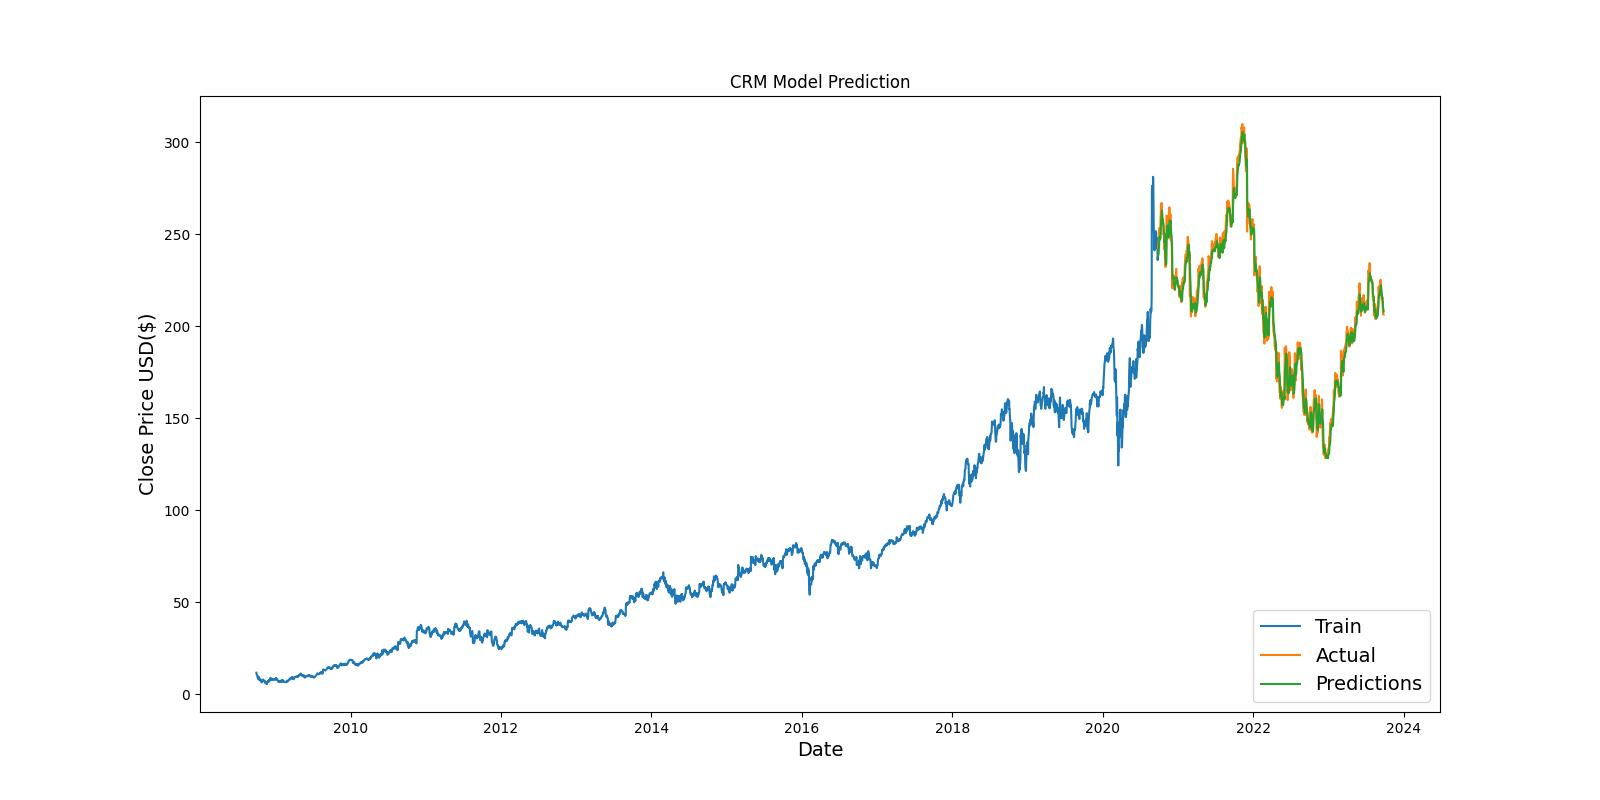

The data file committed next to this chart (first rows):
Date, Close, Predictions
2020-09-25, 242.7, 238
2020-09-28, 246.7, 239.5
2020-09-29, 247.4, 242.1
2020-09-30, 251.3, 243.7
2020-10-01, 253.4, 246.3
2020-10-02, 247.9, 248.7
2020-10-05, 251.5, 247.2
2020-10-06, 250.1, 248.3
2020-10-07, 260, 248.2
2020-10-08, 260.2, 252.8
2020-10-09, 266, 255.2
2020-10-12, 267.1, 259.2
2020-10-13, 266.8, 261.7
2020-10-14, 261.8, 262.9
2020-10-15, 257.7, 261.2
2020-10-16, 258.5, 258.6
2020-10-19, 255, 257.7
2020-10-20, 256, 255.6
2020-10-21, 254.2, 255
2020-10-22, 249.7, 253.8
2020-10-23, 250.5, 251.1
2020-10-26, 242, 250.1
2020-10-27, 250.3, 245.5
2020-10-28, 238.4, 247.1
2020-10-29, 237.1, 242.3
2020-10-30, 232.3, 239.2
2020-11-02, 232.4, 235.3
2020-11-03, 237.1, 233.4
2020-11-04, 250.7, 234.6
2020-11-05, 260.2, 241.5
2020-11-06, 260.1, 249.3
2020-11-09, 259.3, 253.2
2020-11-10, 247.7, 254.8
2020-11-11, 254.2, 250.2
2020-11-12, 249.4, 251.1
2020-11-13, 249.5, 249.3
2020-11-16, 249.9, 248.5
2020-11-17, 256.2, 248.3
2020-11-18, 257.2, 251.2
2020-11-19, 264.6, 253.1
2020-11-20, 258, 257.5
2020-11-23, 257.6, 256.6
2020-11-24, 260.8, 256.1
2020-11-25, 246.8, 257.3
2020-11-27, 247.6, 251.4
2020-11-30, 245.8, 248.9
2020-12-01, 241.4, 246.7
2020-12-02, 220.8, 243.5
2020-12-03, 221, 232.2
2020-12-04, 225.9, 226.6
2020-12-07, 227.7, 226
2020-12-08, 227.9, 226.3
2020-12-09, 220.6, 226.5
2020-12-10, 222.9, 223.1
2020-12-11, 222.4, 222.4
2020-12-14, 221.3, 221.7
2020-12-15, 220.1, 220.8
2020-12-16, 223.6, 219.8
2020-12-17, 225.9, 220.9
2020-12-18, 227.4, 222.5
... 694 more rows
